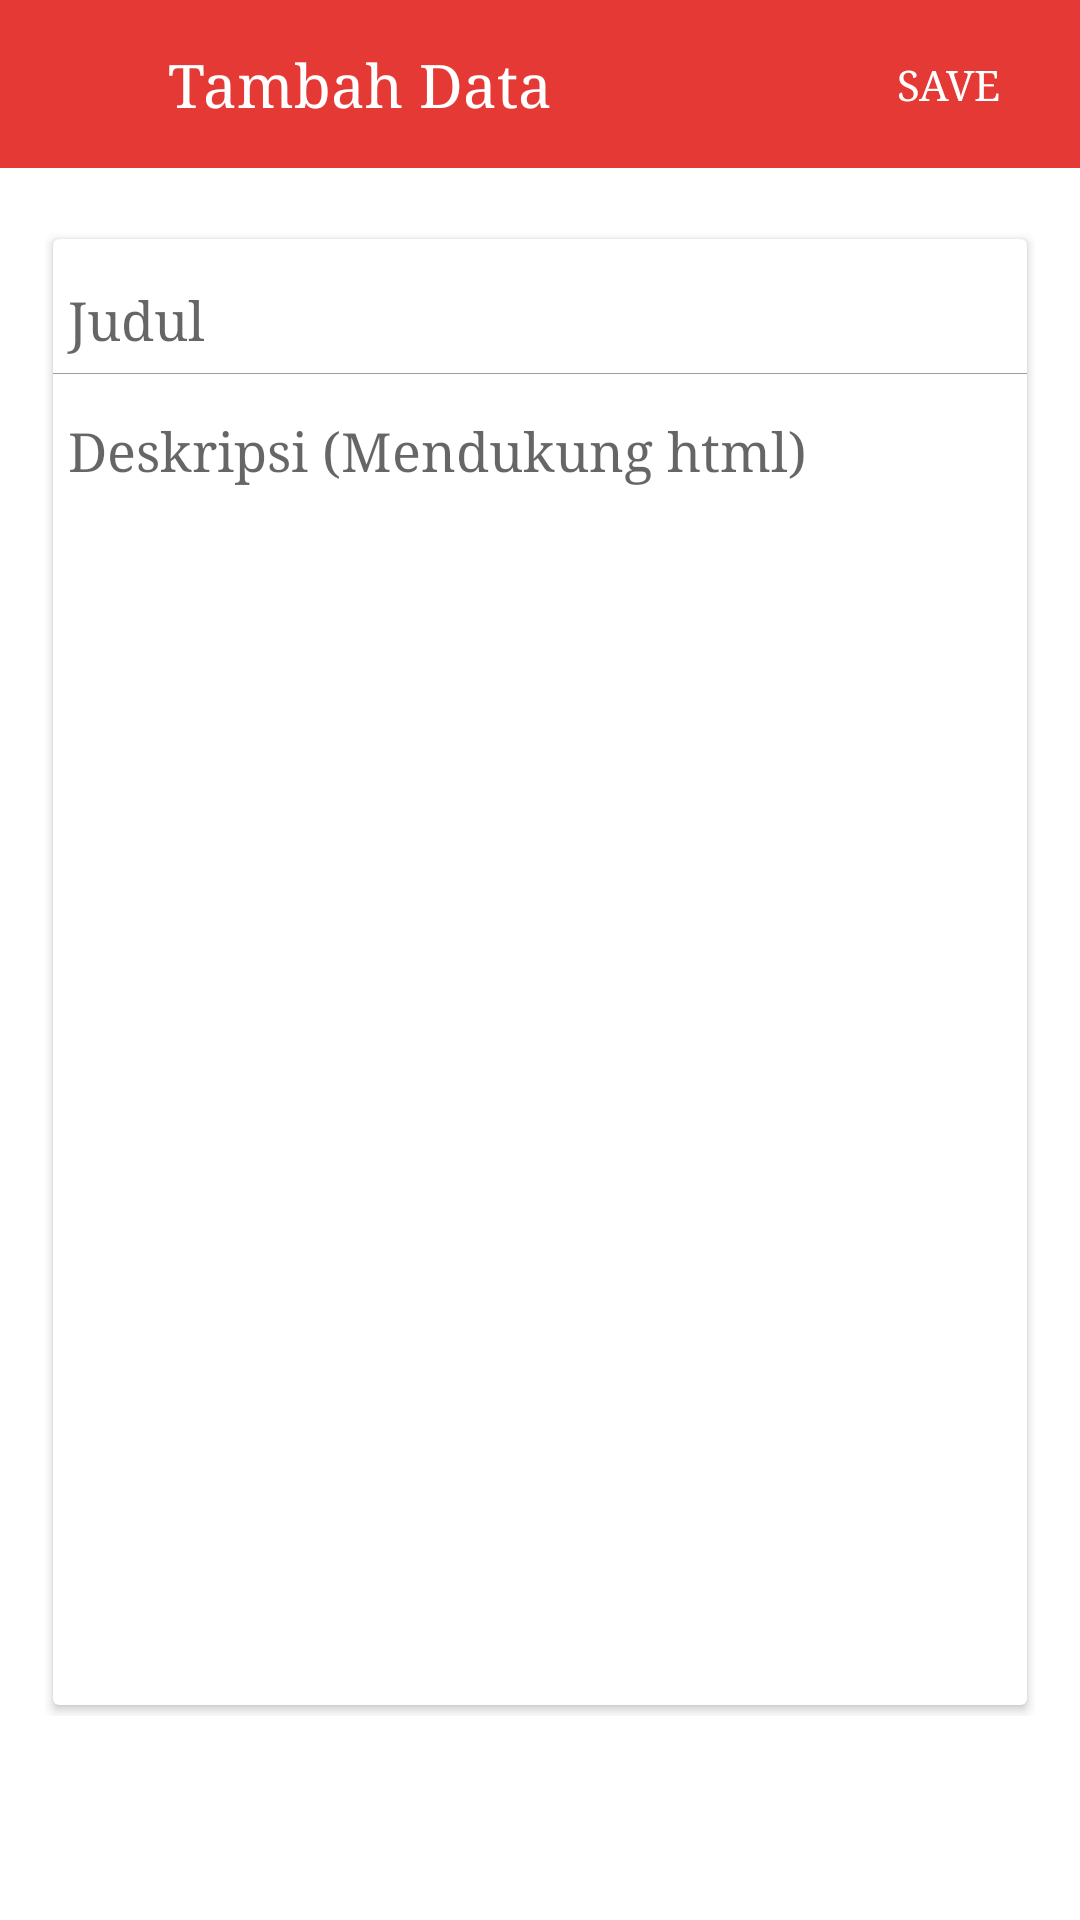

The Android layout XML behind this screen, and the referenced resources:
<!-- AndroidManifest.xml: application theme AppTheme -->
<!-- res/layout/dialog_pengumuman.xml -->
<?xml version="1.0" encoding="utf-8"?>

<LinearLayout xmlns:android="http://schemas.android.com/apk/res/android"
    xmlns:app="http://schemas.android.com/apk/res-auto"
    android:layout_width="match_parent"
    android:layout_height="match_parent"
    android:background="@android:color/white"
    android:fitsSystemWindows="true"
    android:orientation="vertical">

    <android.support.design.widget.AppBarLayout
        android:layout_width="match_parent"
        android:layout_height="?attr/actionBarSize"
        android:background="@color/colorPrimaryDark">

        <LinearLayout
            android:layout_width="match_parent"
            android:layout_height="match_parent"
            android:orientation="horizontal">

            <ImageButton
                android:id="@+id/bt_close"
                android:layout_width="?attr/actionBarSize"
                android:layout_height="?attr/actionBarSize"
                android:background="?attr/selectableItemBackgroundBorderless"
                android:tint="@android:color/white"
                app:srcCompat="@drawable/ic_close_black_24dp" />

            <TextView
                android:layout_width="0dp"
                android:layout_height="match_parent"
                android:layout_weight="1"
                android:gravity="center_vertical"
                android:text="Tambah Data"
                android:textAppearance="@style/Base.TextAppearance.AppCompat.Title"
                android:textColor="@android:color/white" />

            <Button
                android:id="@+id/bt_save"
                style="@style/Widget.AppCompat.Button.Borderless"
                android:layout_width="wrap_content"
                android:layout_height="match_parent"
                android:gravity="center"
                android:paddingLeft="@dimen/spacing_xsmall"
                android:paddingRight="@dimen/spacing_xsmall"
                android:text="SAVE"
                android:textColor="@android:color/white" />

        </LinearLayout>

    </android.support.design.widget.AppBarLayout>

    <android.support.v4.widget.NestedScrollView
        android:id="@+id/nested_scroll_view"
        android:layout_width="match_parent"
        android:layout_height="match_parent"
        android:scrollbars="none"
        android:scrollingCache="true">

        <LinearLayout
            android:layout_width="match_parent"
            android:layout_height="wrap_content"
            android:orientation="vertical"
            android:padding="@dimen/spacing_large">

            <android.support.v7.widget.CardView
                android:id="@+id/card"
                android:layout_width="match_parent"
                android:layout_height="wrap_content"
                android:layout_marginTop="@dimen/spacing_medium"
                app:cardCornerRadius="2dp"
                app:cardElevation="2dp"
                app:cardUseCompatPadding="true">

                <LinearLayout
                    android:layout_width="match_parent"
                    android:layout_height="wrap_content"
                    android:orientation="vertical"
                    android:showDividers="middle">

                    <android.support.design.widget.TextInputLayout
                        android:layout_width="match_parent"
                        android:layout_height="wrap_content"
                        android:padding="@dimen/spacing_medium">

                        <EditText
                            android:id="@+id/et_judul"
                            android:layout_width="match_parent"
                            android:layout_height="wrap_content"
                            android:layout_marginTop="@dimen/spacing_large"
                            android:background="@color/transparent"
                            android:hint="Judul"
                            android:maxLines="2"
                            android:textAppearance="@style/Base.TextAppearance.AppCompat.Medium"
                            android:textColorHint="@color/grey_40" />


                    </android.support.design.widget.TextInputLayout>


                    <View
                        android:layout_width="match_parent"
                        android:layout_height="@dimen/line"
                        android:background="@color/grey_500" />

                    <android.support.design.widget.TextInputLayout
                        android:layout_width="match_parent"
                        android:layout_height="wrap_content"
                        android:padding="@dimen/spacing_medium">

                        <EditText
                            android:id="@+id/et_isi"
                            android:layout_width="match_parent"
                            android:layout_height="wrap_content"
                            android:layout_marginTop="@dimen/spacing_large"
                            android:background="@color/transparent"
                            android:gravity="top"
                            android:hint="Deskripsi (Mendukung html)"
                            android:lines="20"
                            android:maxLines="20"
                            android:textAppearance="@style/Base.TextAppearance.AppCompat.Medium"
                            android:textColorHint="@color/grey_40" />
                    </android.support.design.widget.TextInputLayout>


                </LinearLayout>

            </android.support.v7.widget.CardView>
        </LinearLayout>

    </android.support.v4.widget.NestedScrollView>

</LinearLayout>
<!-- resources referenced by this layout -->
<resources>
  <color name="colorPrimaryDark">#E53935</color>
  <color name="grey_40">#999999</color>
  <color name="grey_500">#9E9E9E</color>
  <color name="transparent">@android:color/transparent</color>
  <dimen name="line">0.2dp</dimen>
  <dimen name="spacing_large">15dp</dimen>
  <dimen name="spacing_medium">5dp</dimen>
  <dimen name="spacing_xsmall">2dp</dimen>
  <style name="AppTheme" parent="Theme.AppCompat.Light.NoActionBar">
          
          <item name="colorPrimary">@color/colorPrimary</item>
          <item name="colorPrimaryDark">@color/colorPrimaryDark</item>
          <item name="colorAccent">@color/colorAccent</item>
          <item name="android:typeface">serif</item>
      </style>
  <color name="colorPrimary">#EF5350</color>
  <color name="colorAccent">#00BFA5</color>
</resources>
